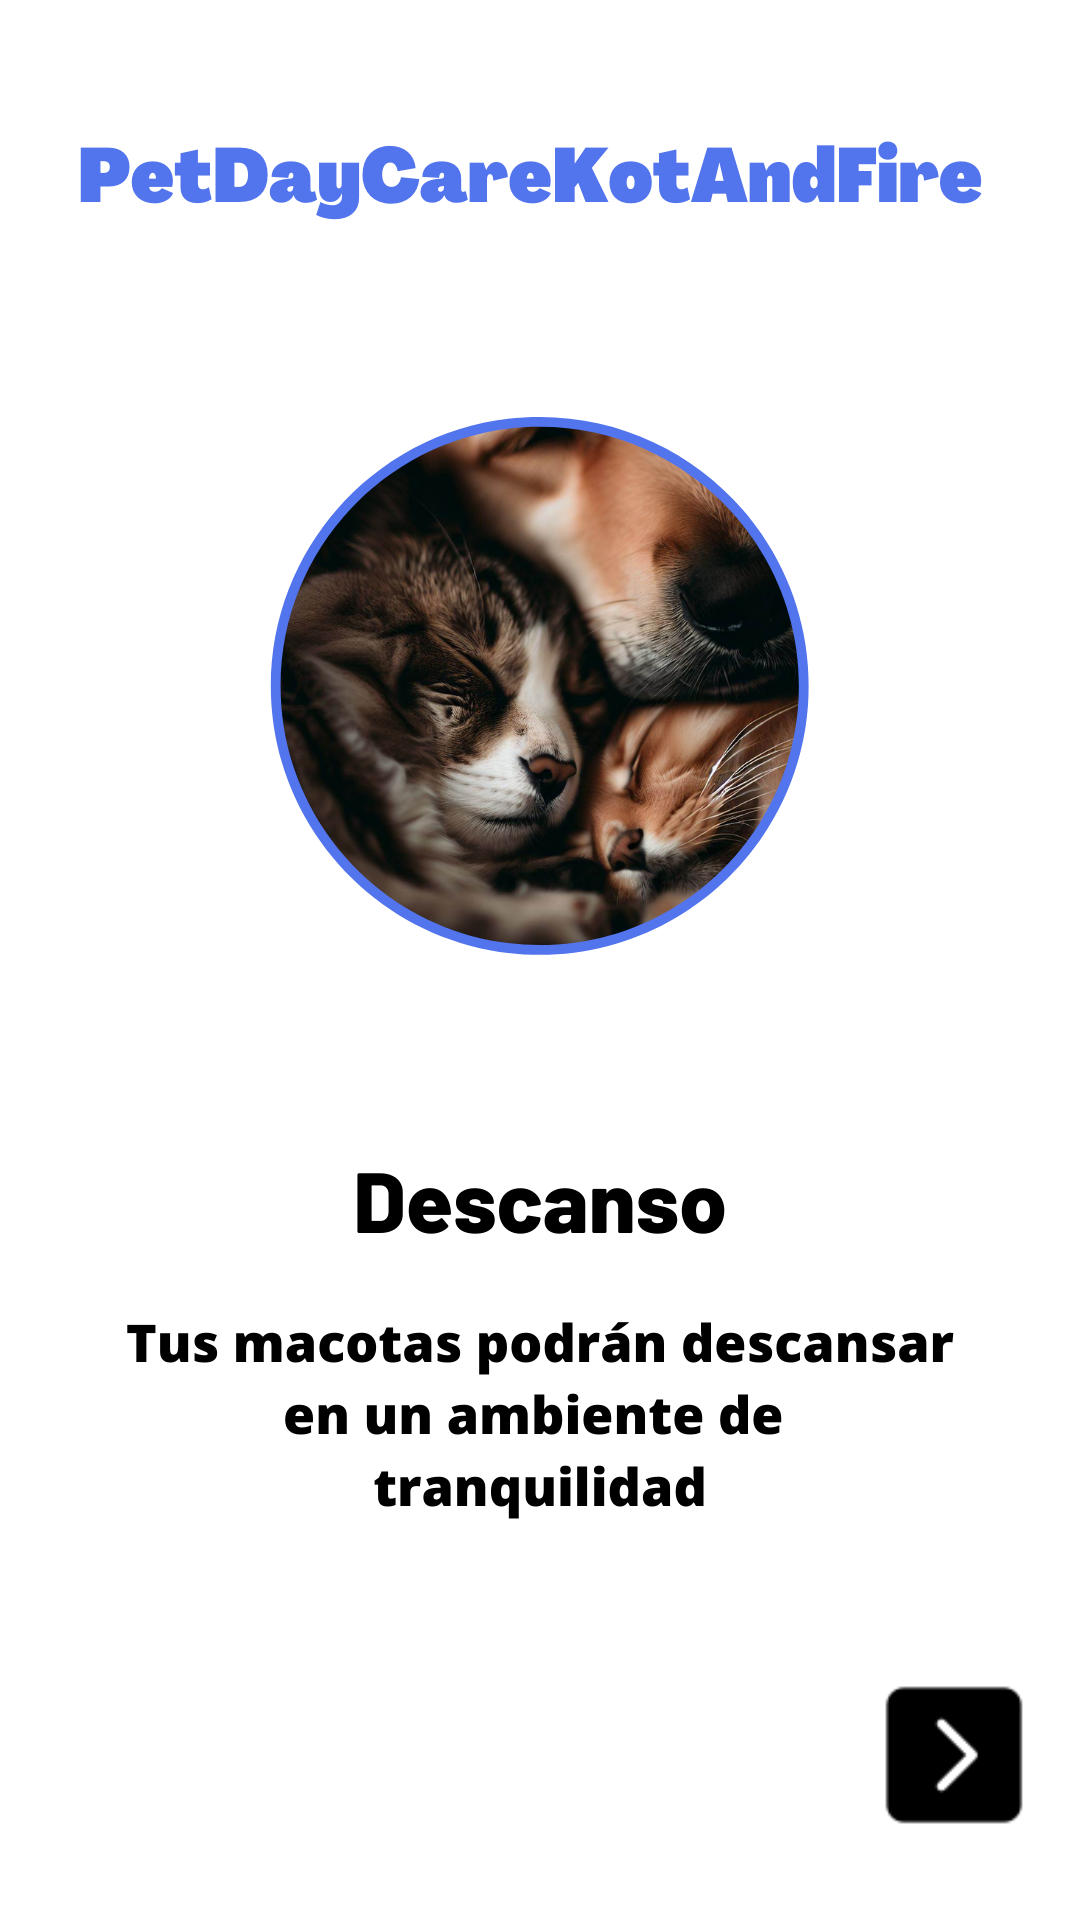

Write the Android layout XML for this screen, with the resource values it uses.
<!-- AndroidManifest.xml: application theme Theme.PetDayCareKotAndFire -->
<!-- res/layout/fragment_second.xml -->
<?xml version="1.0" encoding="utf-8"?>
<FrameLayout xmlns:android="http://schemas.android.com/apk/res/android"
    xmlns:tools="http://schemas.android.com/tools"
    android:id="@+id/frame_container"
    android:layout_width="match_parent"
    android:layout_height="match_parent"
    tools:context=".onboarding.screens.SecondFragment">

    <ImageView
        android:id="@+id/onboarding_image1"
        android:layout_width="wrap_content"
        android:layout_height="wrap_content"
        android:scaleType="centerCrop"
        android:src="@drawable/durmiendo" />

    <RelativeLayout
        android:id="@+id/image_container"
        android:layout_width="match_parent"
        android:layout_height="match_parent">


        <ImageView
            android:id="@+id/next"
            android:layout_width="wrap_content"
            android:layout_height="50dp"
            android:layout_alignParentEnd="true"
            android:layout_alignParentBottom="true"
            android:layout_marginEnd="10dp"
            android:layout_marginBottom="30dp"
            android:src="@drawable/next" />
    </RelativeLayout>

</FrameLayout>
<!-- resources referenced by this layout -->
<resources>
  <!-- drawable durmiendo: png bitmap (drawable, 472814 bytes) -->
  <!-- drawable next: png bitmap (drawable, 743 bytes) -->
  <style name="Theme.PetDayCareKotAndFire" parent="Base.Theme.PetDayCareKotAndFire" />
  <style name="Base.Theme.PetDayCareKotAndFire" parent="Theme.Material3.DayNight.NoActionBar">
          
          <item name="colorPrimary">@color/blue</item>
          <item name="actionBarSize">35dp</item>
          <item name="android:navigationBarColor">@color/blue</item>
          
      </style>
  <color name="blue">#2072FF</color>
</resources>
